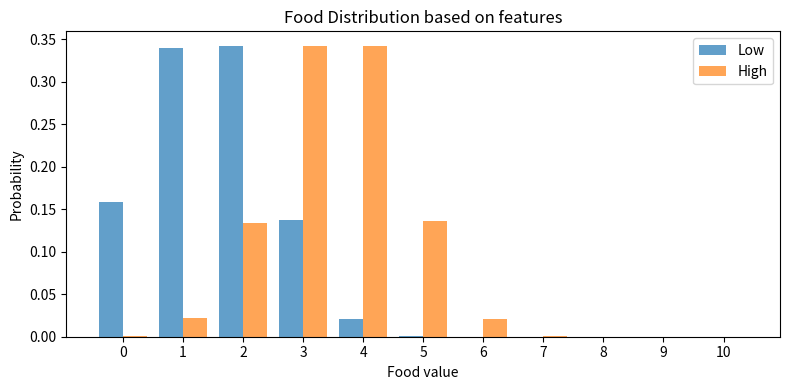

Write the Python code that produced this figure.
# -*- coding: utf-8 -*-
"""
Created on Tue Oct 28 11:05:40 2025

@author: Sebastian Montesinos, openAI used to generate some functions

Produces the sequence of trials for each participant, using an additive rule:
- Tail and Shape each contribute independently to total food.
- Color is present but does not affect food.
"""

import itertools
import numpy as np
import pandas as pd
import os
import matplotlib.pyplot as plt

# ============================
# --- Parameters ---
# ============================
mean_high = 3.5   # Means of distributions to draw from
mean_low = 1.5
std_dev = 1   # Spread of each distribution
participants = 2
save_csv = True
output_dir = r'C:\Users\<user>\Desktop\TestExp\Trial_Files' #Output path
os.makedirs(output_dir, exist_ok=True)
training_reps = 3
testing_reps = 1
testing = 0 #Turn off testing for now (may not need it)


# ============================
# --- Visualize Distributions ---
# ============================
n_samples = 100000  # Number to sample

# Sample low distribution
low_samples = np.random.normal(mean_low, std_dev, n_samples)
low_samples = np.clip(np.round(low_samples), 0, 10).astype(int)

# Sample high distribution
high_samples = np.random.normal(mean_high, std_dev, n_samples)
high_samples = np.clip(np.round(high_samples), 0, 10).astype(int)

# Count occurrences
low_counts = np.bincount(low_samples, minlength=11)  
high_counts = np.bincount(high_samples, minlength=11) 
values = np.arange(0, 11)

# Plot histogram
plt.figure(figsize=(8, 4))
plt.bar(values - 0.2, low_counts / n_samples, width=0.4, alpha=0.7, label="Low")
plt.bar(values + 0.2, high_counts / n_samples, width=0.4, alpha=0.7, label="High")
plt.xticks(values)
plt.xlabel("Food value")
plt.ylabel("Probability")
plt.title("Food Distribution based on features")
plt.legend()
plt.tight_layout()
plt.show()



# ============================
# --- Stimulus Setup ---
# ============================
tails = ["T", "N"]   # Tail / No Tail
colors = ["B", "Y"]  # Blue / Yellow (does not affect food)
shapes = ["S", "C"]  # Square / Circle

stimuli = []
for t, c, s in itertools.product(tails, colors, shapes):
    stimuli.append({
        "tail": t,
        "color": c,
        "shape": s,
        "image_file": f"{t}_{c}_{s}.png"
    })

stim_df = pd.DataFrame(stimuli)

# ============================
# --- Sampling Function ---
# ============================
def sample_additive(tail, shape):
    """
    Sample food amount using an additive rule:
      - Each feature contributes independently.
      - Tail and Square add positively.
      - Each contribution is drawn from its respective distribution.
    """
    # Sample each feature independently
    tail_food = np.random.normal(mean_high if tail == "T" else mean_low, std_dev)
    shape_food = np.random.normal(mean_high if shape == "S" else mean_low, std_dev)

    # Clip each contribution so it can't be negative
    tail_food = np.clip(tail_food, 0, 10)
    shape_food = np.clip(shape_food, 0, 10)

    total = tail_food + shape_food

    # Round and ensure final value is between 1-10
    total_rounded = int(np.clip(round(total), 1, 10))

    # Print result (this is just to debug)
    print(f"tail={tail} ({tail_food:.2f}), shape={shape} ({shape_food:.2f}) → total={total:.2f} → rounded={total_rounded}")

    return total_rounded


# ============================
# --- Label Categories in dataframe ---
# ============================
def label_category(tail, shape):
    if tail == "T" and shape == "S":
        return "high"
    elif tail == "N" and shape == "C":
        return "low"
    else:
        return "medium"

# ============================
# --- Trial Generation ---
# ============================
def generate_trials(participant_id, training_reps=2, testing_reps=1):
    """
    Create a dataframe with randomized training and testing trials for one participant.
    """
    training_trials = []
    for i in range(training_reps):
        shuffled = stim_df.sample(frac=1).reset_index(drop=True)
        shuffled["phase"] = "training"
        shuffled["rep"] = i + 1
        shuffled["trial_num"] = range(1 + i * len(shuffled), 1 + (i + 1) * len(shuffled))
        shuffled["food_amount"] = [
            sample_additive(t, s) for t, s in zip(shuffled["tail"], shuffled["shape"])
        ]
        shuffled["category"] = [label_category(t, s) for t, s in zip(shuffled["tail"], shuffled["shape"])]
        training_trials.append(shuffled)

    training_df = pd.concat(training_trials, ignore_index=True)

    testing_trials = []
    start_trial = len(training_df)
    for i in range(testing_reps):
        shuffled_test = stim_df.sample(frac=1).reset_index(drop=True)
        shuffled_test["phase"] = "testing"
        shuffled_test["rep"] = i + 1
        shuffled_test["trial_num"] = range(start_trial + 1, start_trial + 1 + len(shuffled_test))
        shuffled_test["food_amount"] = [
            sample_additive(t, s) for t, s in zip(shuffled_test["tail"], shuffled_test["shape"])
        ]
        shuffled_test["category"] = [label_category(t, s) for t, s in zip(shuffled_test["tail"], shuffled_test["shape"])]
        start_trial += len(shuffled_test)
        testing_trials.append(shuffled_test)

    testing_df = pd.concat(testing_trials, ignore_index=True)

    all_trials = pd.concat([training_df, testing_df], ignore_index=True)
    all_trials["participant_id"] = participant_id
    all_trials["food_image_file"] = all_trials["food_amount"].astype(str) + "_food.png"
    return all_trials

# ============================
# --- Analysis Function ---
# ============================
def compute_feature_correlations(df):
    """Compute correlations of features and stimulus averages with food needed for training and testing phases."""
    
    participant = df['participant_id'].iloc[0]

    for phase in ["training"]:
        df_phase = df[df['phase'] == phase].copy()
        df_phase["tail_num"] = df_phase["tail"].map({"T": 1, "N": 0})
        df_phase["shape_num"] = df_phase["shape"].map({"S": 1, "C": 0})
        df_phase["color_num"] = df_phase["color"].map({"B": 1, "Y": 0})

        corr_tail = df_phase["tail_num"].corr(df_phase["food_amount"])
        corr_shape = df_phase["shape_num"].corr(df_phase["food_amount"])
        corr_color = df_phase["color_num"].corr(df_phase["food_amount"])

        print(f"\n{phase.capitalize()} phase correlations for participant {participant}:")
        print(f"  Tail (Has one):  {corr_tail:.3f}")
        print(f"  Shape (Square): {corr_shape:.3f}")
        print(f"  Color (Blue): {corr_color:.3f} (should be ~0)")

        stim_means = (
            df_phase.groupby("image_file", as_index=False)["food_amount"]
            .mean()
            .rename(columns={"food_amount": "mean_food_amount"})
        )
        print(f"\nAverage food amount per stimulus ({phase}):")
        for _, row in stim_means.iterrows():
            print(f"  {row['image_file']}: {row['mean_food_amount']:.2f}")

# ============================
# --- Run Experiment Generation ---
# ============================
all_data = []
for participant_id in range(1, participants + 1):
    df = generate_trials(participant_id, training_reps=training_reps, testing_reps=testing_reps)
    all_data.append(df)
    compute_feature_correlations(df)
        # Below adds the paths to all the images in a randomized order for testing
    fixed_images = [
        "Resources/T_B_S.png", "Resources/T_Y_S.png", "Resources/T_B_C.png", "Resources/T_Y_C.png",
        "Resources/N_B_S.png", "Resources/N_Y_S.png", "Resources/N_B_C.png", "Resources/N_Y_C.png"
    ]

    rand_images = np.random.permutation(fixed_images).tolist()
    df["images_list"] = ",".join(rand_images)


    if save_csv:
        # Save CSVs, only saving training for now
        out_path = os.path.join(output_dir, f"subj{participant_id:03d}_trials.csv")
        if testing:
            df.to_csv(out_path, index=False)
        df[df['phase'] == 'training'].to_csv(os.path.join(output_dir, f"subj{participant_id:03d}_training.csv"), index=False)
        if testing:
            df[df['phase'] == 'testing'].to_csv(os.path.join(output_dir, f"subj{participant_id:03d}_testing.csv"), index=False)

# Combine all participants’ data
if testing:
    all_data_df = pd.concat(all_data, ignore_index=True)
    all_data_df.to_csv(os.path.join(output_dir, "all_trials.csv"), index=False)

print("\nPreview:")
print(df[['phase', 'tail', 'shape', 'color', 'food_amount', 'category', 'trial_num']])
